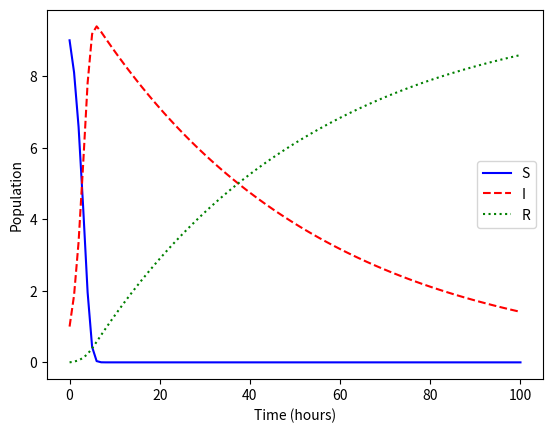

This figure's Python source:
#!/usr/bin/env python3
# -*- coding: utf-8 -*-
"""
BE523 Biosystems Analysis & Design
HW13 - Question 9. SIR model for secondary infection from one individual

Created on Sat Feb 27 14:35:25 2021
[redacted]
"""
import numpy as np
import matplotlib.pyplot as plt

alpha = 0.1  #rate of infection 1/person-hr
N = 10  # total population
B = 0.02  # rate of recovery
steps = 100  # time of simulation
dt = 1  # time step, hours
I0 = 1
S0 = N - I0

t = np.linspace(0, steps, int(steps/dt)+1)

S = np.zeros(len(t))
I = np.zeros(len(t))
R = np.zeros(len(t))
S[0], I[0], R[0] = S0, I0, 0

# Numerical solution to SIR model, using Euler method
for i in range(1, len(t)):
    S[i] = S[i-1] + (-alpha * S[i-1] * I[i-1]) * dt
    I[i] = I[i-1] + (alpha * S[i-1] * I[i-1] - B*I[i-1]) * dt
    R[i] = R[i-1] + B * I[i-1] * dt

plt.figure(0)
plt.plot(t, S, 'b-', label='S')
plt.plot(t, I, 'r--', label='I')
plt.plot(t, R, 'g:', label='R')
plt.legend(loc='best')
plt.xlabel('Time (hours)')
plt.ylabel('Population')
plt.savefig('q9_SIR_infections_I0=%d.png' % I0, dpi=300, bbox_inches='tight')
plt.show()